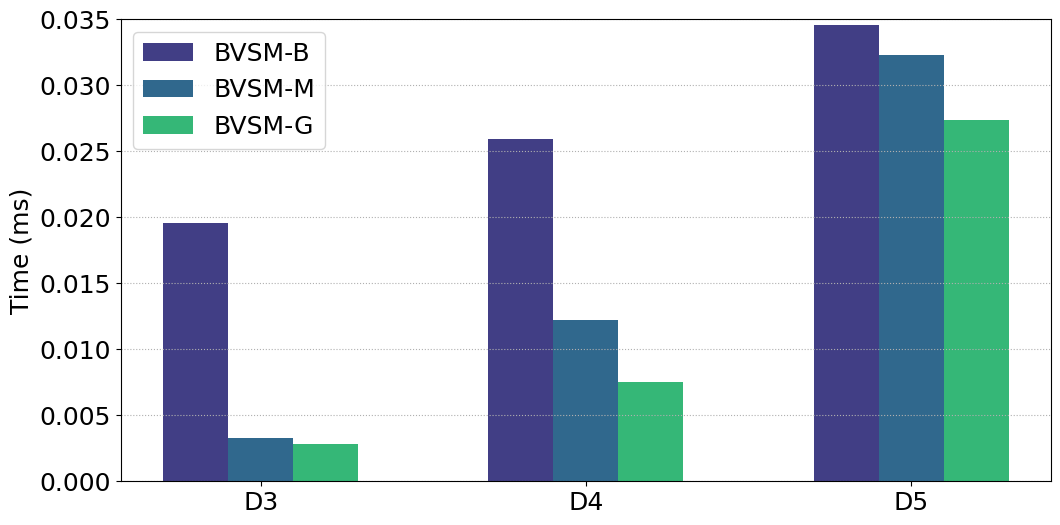

The matplotlib source for this figure:
# -*- coding:utf8 -*
# !/usr/bin/python
# -*- coding: utf-8 -*-
import numpy as np
import pandas as pd
#import brewer2mpl
import matplotlib.pyplot as plt
from matplotlib.font_manager import FontProperties
#plt.rc('font',family='Times New Roman')

#plt.rcParams['font.sans-serif'] = ['Times New Roman'] # 设置字体，不然中文无法显示
plt.rcParams['figure.figsize'] = (12.0, 6.0) # 设置figure_size尺寸
#plt.rcParams['figure.figsize'] = (4.0, 4.0) # 设置figure_size尺寸


#figsize(12.5, 4) # 设置 figsize
plt.rcParams['savefig.dpi'] = 500 #保存图片分辨率
plt.rcParams['figure.dpi'] = 500  #分辨率
# 默认的像素：[6.0,4.0]，分辨率为100，图片尺寸为 600&400
# 指定dpi=200，图片尺寸为 1200*800
# 指定dpi=300，图片尺寸为 1800*1200
print(plt.style.available)
plt.style.use('fast')
#plt.rcParams['image.interpolation'] = 'nearest' # 设置 interpolation style
#plt.rcParams['image.cmap'] = 'gray' # 设置 颜色 style
# 参照下方配色方案，第三参数为颜色数量，这个例子的范围是3-12，每种配色方案参数范围不相同
#bmap = brewer2mpl.get_map('Set3', 'qualitative', 10)
#colors = bmap.mpl_colors
plt.figure()
#plt.rcParams['font.sans-serif'] = ['Times New Roman']
#plt.rc('font', family='Times New Roman')
plt.rc('font', family='Times New Roman')
# 或者直接修改配色方案
#plt.rcParams['axes.color_cycle'] = colors
font_size = 18
def geomean(ls):
    n = len(ls)
    r = 1
    for i in range(n):
       r *= ls[i]
    return pow(r,1/n)

def al_mean(ls):
    return np.average(ls)

def Optimization_time_nor():
    from matplotlib import ticker
    '''
    openblas = [0.303,0.644,0.345,0.591]
    MKL = [2.136,0.545,0.871,0.937]
    MKL_batch = [0.112,0.104,0.129,0.159] 
     
    cublas_batch = [0.068,0.066,0.057,0.097]  
    '''
    #Ansor = [0.215,0.275]
    BVSM_B = [0.0196,0.0259,0.0346]
    BVSM_M = [0.0033,0.0122,0.0323]
    BVSM_G = [0.0028,0.0075,0.0274]

    fig, ax = plt.subplots()
    plt.ylabel('Time (ms)', fontsize=18)
    font = FontProperties(fname=r"/home/<user>/simhei/simhei.ttf",size=15)
    #plt.xlabel('GTX 1660上四种随机数据集在BSMM不同优化方法下的时间开销', fontsize=18,fontproperties=font)
    #ax.yaxis.set_major_formatter(ticker.PercentFormatter(xmax=1, decimals=1))
    plt.tick_params(labelsize=18)
    plt.grid(linestyle=':', axis='y')
    x = np.arange(len(BVSM_B))
    print(x)
    base = [1,1,1,1,1,1,1]
    '''
    a1 = plt.bar(x-0.3, openblas, 0.1, color='orange', label='openblas', align='center')
    a2 = plt.bar(x-0.2, MKL, 0.1, color='darkcyan', label='MKL', align='center')
    a3 = plt.bar(x-0.1, MKL_batch, 0.1, color='green', label='MKL_batch', align='center')
    
    a3 = plt.bar(x-0.2, cublas_batch, 0.1, color='green', label='cublas_batch', align='center')
    '''
    a2 = plt.bar(x-0.2, BVSM_B, 0.2, color='#413E85', label='BVSM-B', align='center')
    a3 = plt.bar(x, BVSM_M, 0.2, color='#30688D', label='BVSM-M', align='center')
    a4 = plt.bar(x+0.2, BVSM_G, 0.2, color='#35B777', label='BVSM-G', align='center')
    '''
    # 设置标签
    for i in a + b:
        h = i.get_height()
        plt.text(i.get_x() + i.get_width() / 2, h, '%2.2f'% (h), ha='center', va='bottom', size='18',rotation=90)
        '''
    #plt.axhline(1.0, color='red',lw=1,linestyle='--')
    plt.xticks(x, ['D3', 'D4','D5'],size=18,rotation=0)
    plt.ylim(0.0, 0.035)
    plt.legend(loc='upper left', fontsize=18)
    plt.savefig('GPU_intel3_BVSM_G_randomSets.pdf',format='pdf', dpi=1000)
    plt.show()

if __name__ == '__main__':
    Optimization_time_nor()
